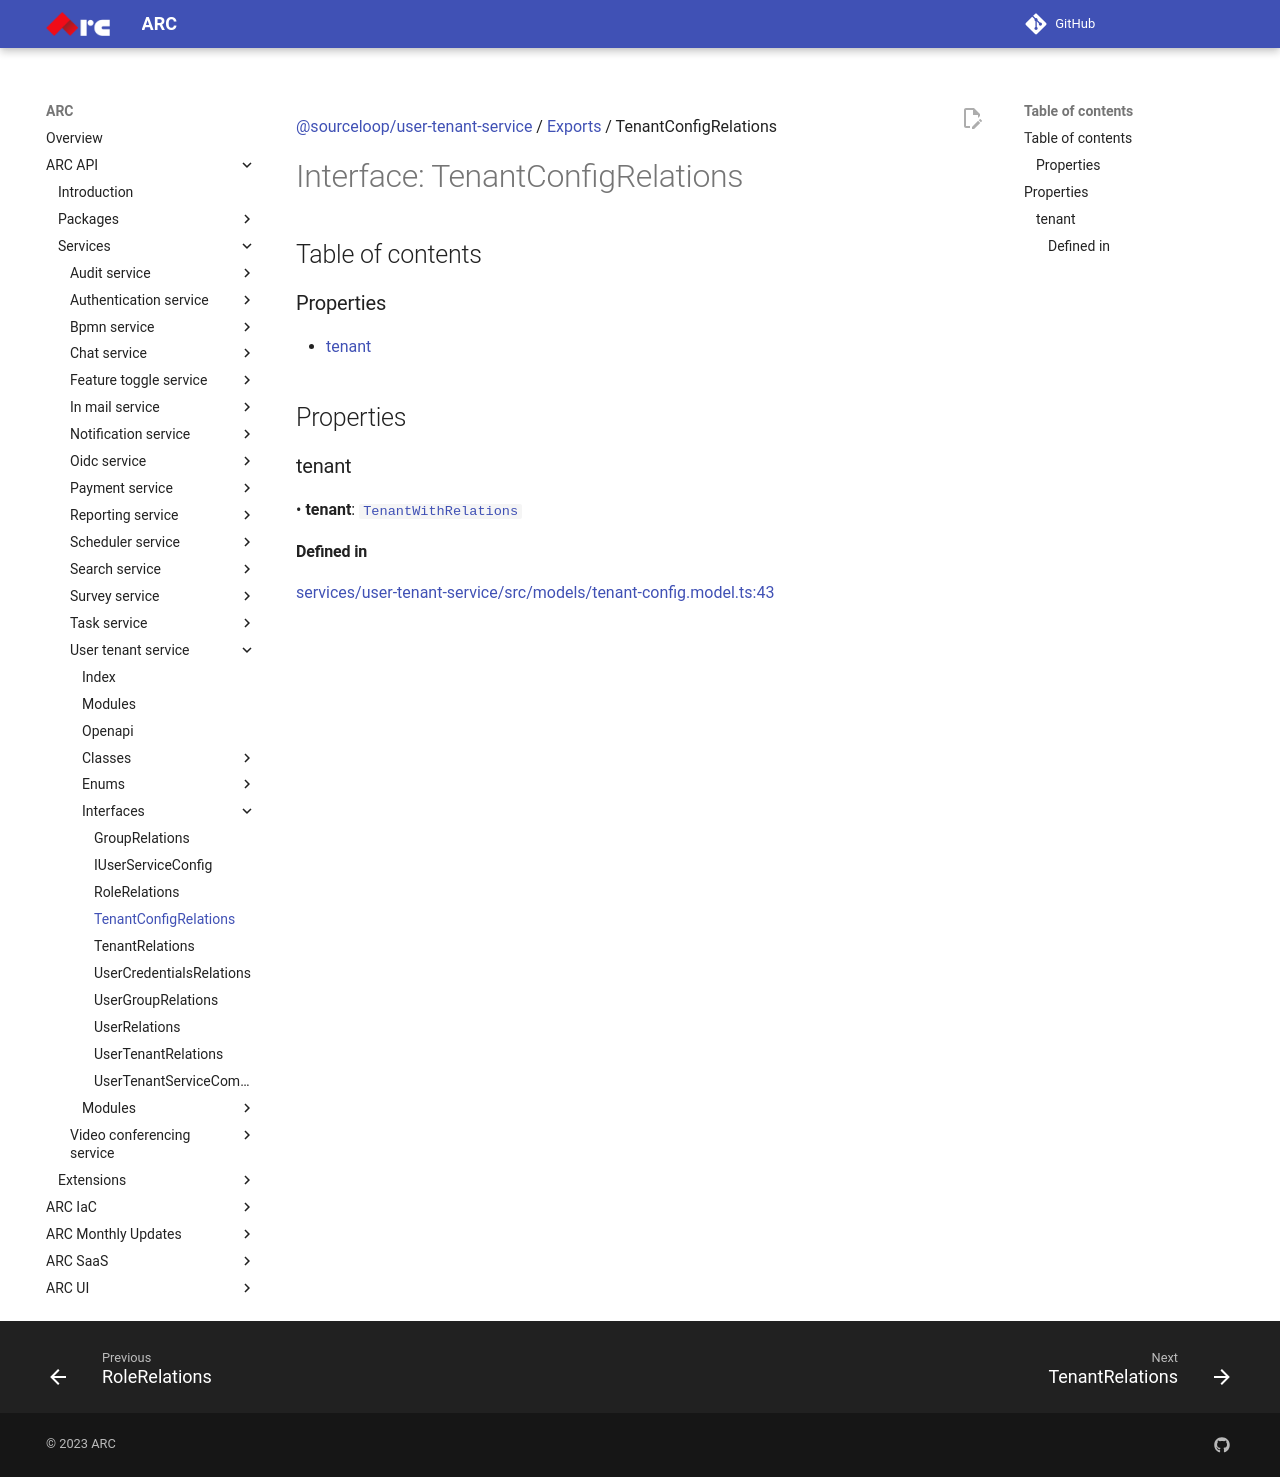

repository: sourcefuse/arc-docs · page: arc-api-docs/services/user-tenant-service/interfaces/TenantConfigRelations/index.html · generator: mkdocs

[@sourceloop/user-tenant-service](../README.md) / [Exports](../modules.md) / TenantConfigRelations

# Interface: TenantConfigRelations

## Table of contents

### Properties

- [tenant](TenantConfigRelations.md#tenant)

## Properties

### tenant

• **tenant**: [`TenantWithRelations`](../modules.md#tenantwithrelations)

#### Defined in

[services/user-tenant-service/src/models/tenant-config.model.ts:43](https://github.com/sourcefuse/loopback4-microservice-catalog/blob/93a7f917/services/user-tenant-service/src/models/tenant-config.model.ts#L43)
